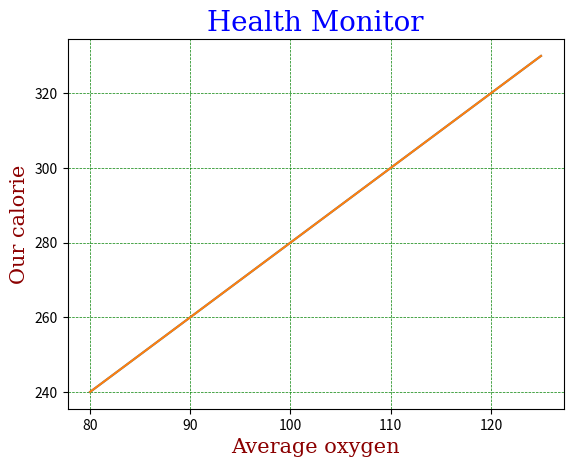

Generate this figure with matplotlib:
#  Adding the grid line to a plot via "grid()"

import matplotlib.pyplot as plt
import numpy as np
x = np.array([80,85,90,95,100,105,110,115,120,125])
y = np.array([240,250,260,270,280,290,300,310,320,330])

font1={'family':'serif','color':'blue','size':20}
font2={'family':'serif','color':'darkred','size':15}

# plt.title("Health Monitor",fontdict=font1)
# plt.xlabel("Average oxygen",fontdict=font2)
# plt.ylabel("Our calorie",fontdict=font2)
# plt.plot(x,y)
# plt.grid()
# plt.show()

## Now we will specify which grid lines to display via x axis or y axis: (legal) values are x and y both default value is both-
import matplotlib.pyplot as plt
import numpy as np
x = np.array([80,85,90,95,100,105,110,115,120,125])
y = np.array([240,250,260,270,280,290,300,310,320,330])

font1={'family':'serif','color':'blue','size':20}
font2={'family':'serif','color':'darkred','size':15}

plt.title("Health Monitor",fontdict=font1)
plt.xlabel("Average oxygen",fontdict=font2)
plt.ylabel("Our calorie",fontdict=font2)
plt.plot(x,y)
# grid is make also line here this show value x se nikalte hue
plt.grid(axis='x')
# plt.grid(axis='y')
plt.show() 

## setting up the line properties for grid :-
import matplotlib.pyplot as plt
import numpy as np
x = np.array([80,85,90,95,100,105,110,115,120,125])
y = np.array([240,250,260,270,280,290,300,310,320,330])

font1={'family':'serif','color':'blue','size':20}
font2={'family':'serif','color':'darkred','size':15}

plt.title("Health Monitor",fontdict=font1)
plt.xlabel("Average oxygen",fontdict=font2)
plt.ylabel("Our calorie",fontdict=font2)
plt.plot(x,y)
plt.grid(color='green',ls='--',lw=0.5)
plt.show()